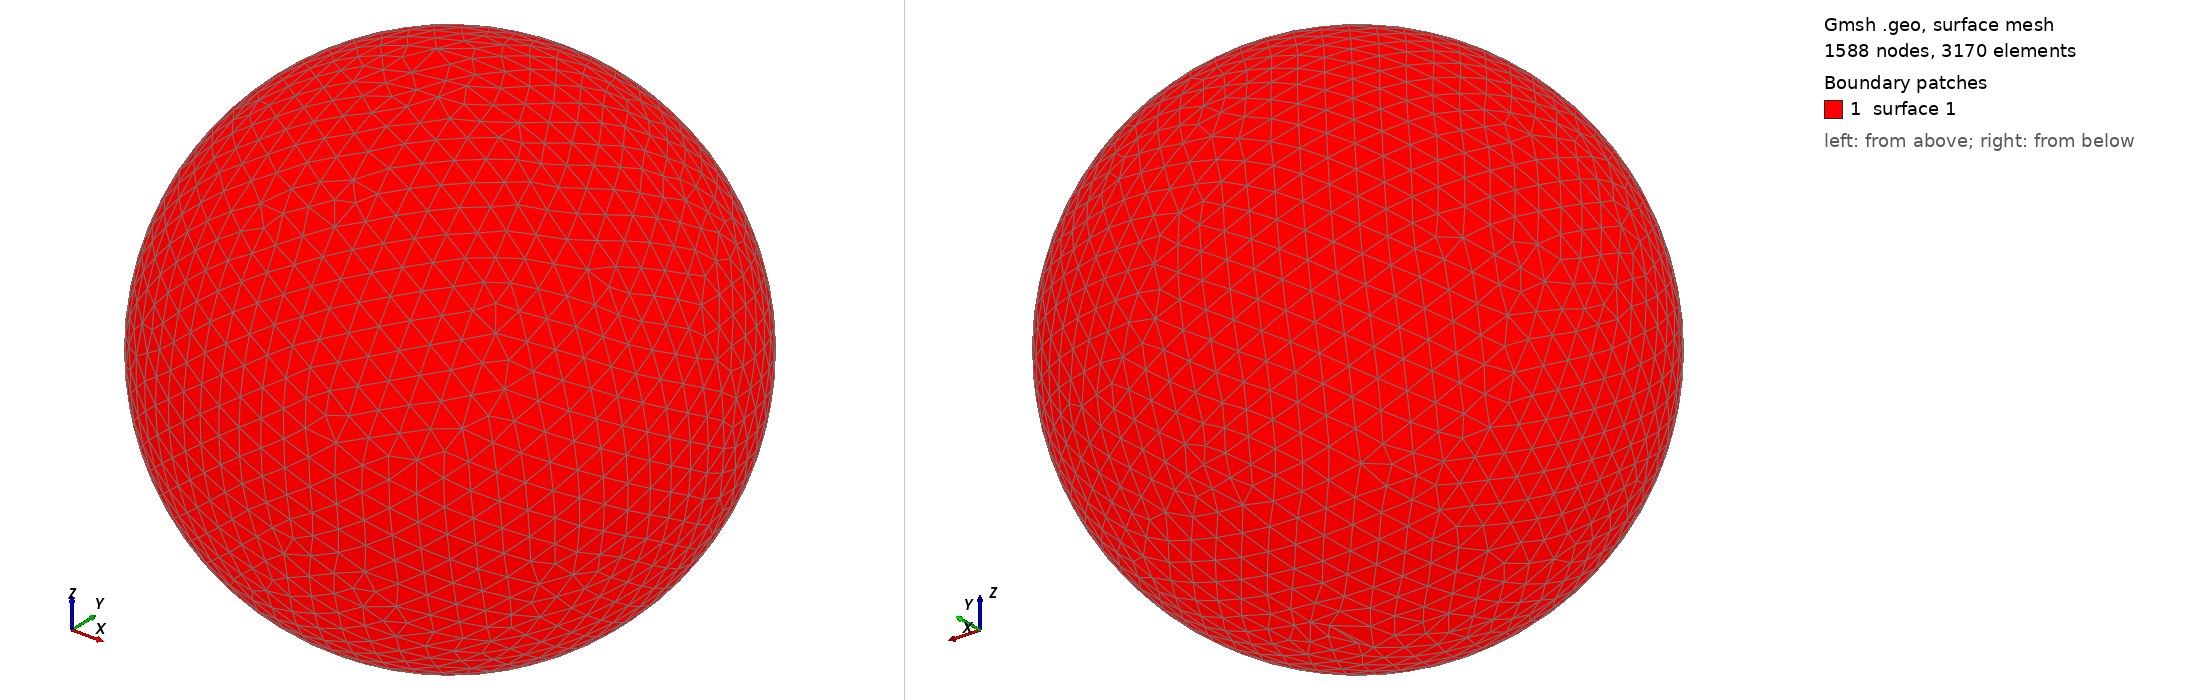

Gmsh geometry script, surface-meshed: 1588 nodes, 3170 surface elements. Boundary patches (legend numbers): 1 surface 1. Left view from above one corner, right view from below the opposite corner. The script declares no physical surfaces, so the legend lists its geometric surfaces. The drawing asked Gmsh for element sizes between 1% and 20% of the model's largest extent; the script's own settings can give other sizes.

=== shot1354.geo (drawn) ===
SetFactory("OpenCASCADE");
Point(1) = {0,0,0,0};
Sphere(1) = {0,0,0,0.04177000};
MeshSize{ PointsOf{ Surface{:}; } } = 0.004177000;
Mesh.ElementOrder=1;
Mesh.Format=39;
